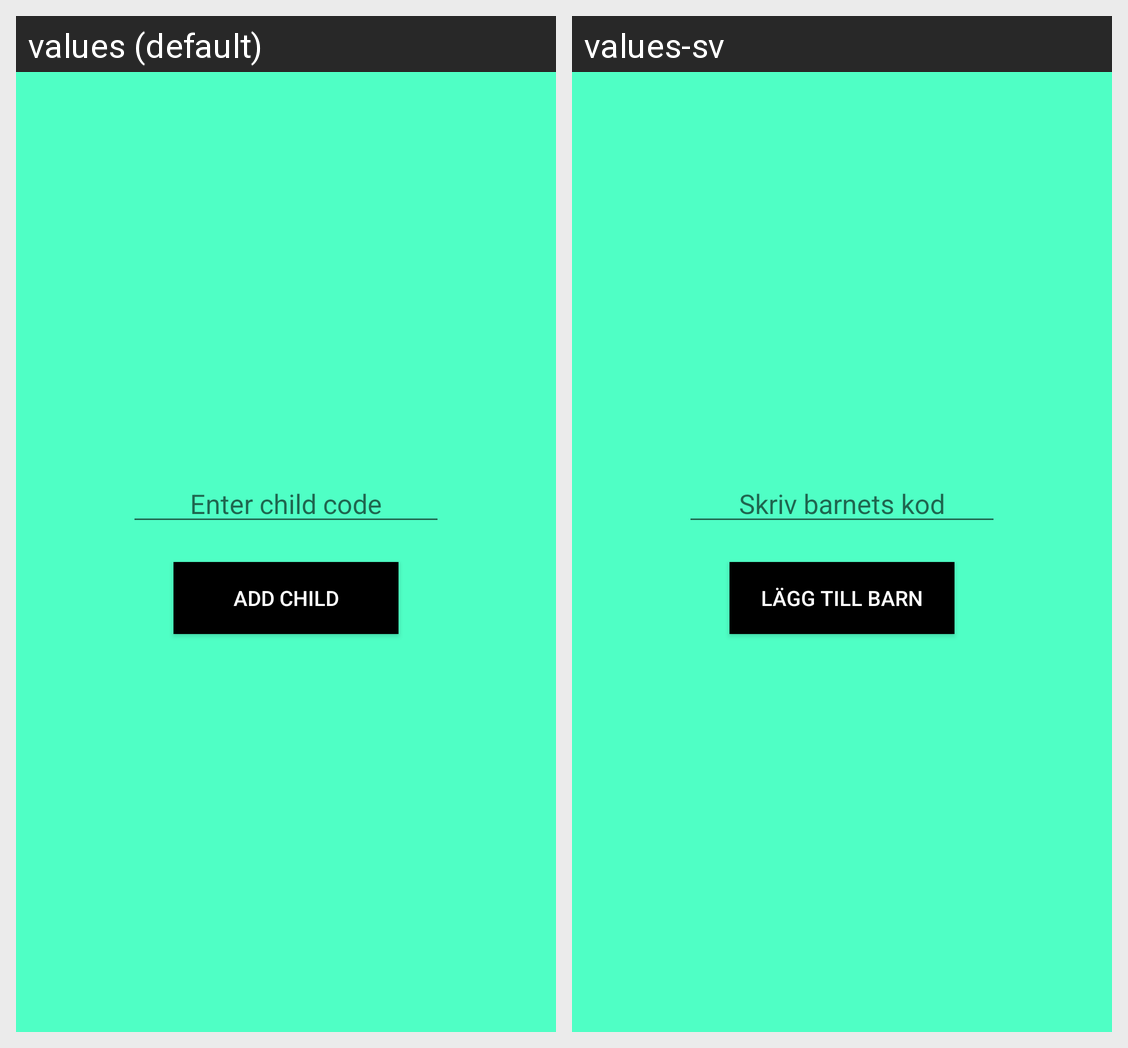

For this localized Android screen grid, give each drawn string resource with its value in every locale shown.
Android screen res/layout/activity_parent_child_add.xml rendered under 2 locales, left to right: values (default), values-sv. Device: Nexus 5 (rendered at 1080×1920; each locale shown at half size, 540×960, under a caption strip naming it); theme AppTheme.
Strings drawn on this screen, with the default value and each locale's value (text and hints the layout hard-codes, and strings that could not be matched under every locale, appear in the picture but are not listed):

parent_add_child_hint_text
  values: Enter child code
  values-sv: Skriv barnets kod

parent_add_child_button_text
  values: Add Child
  values-sv: Lägg till barn
